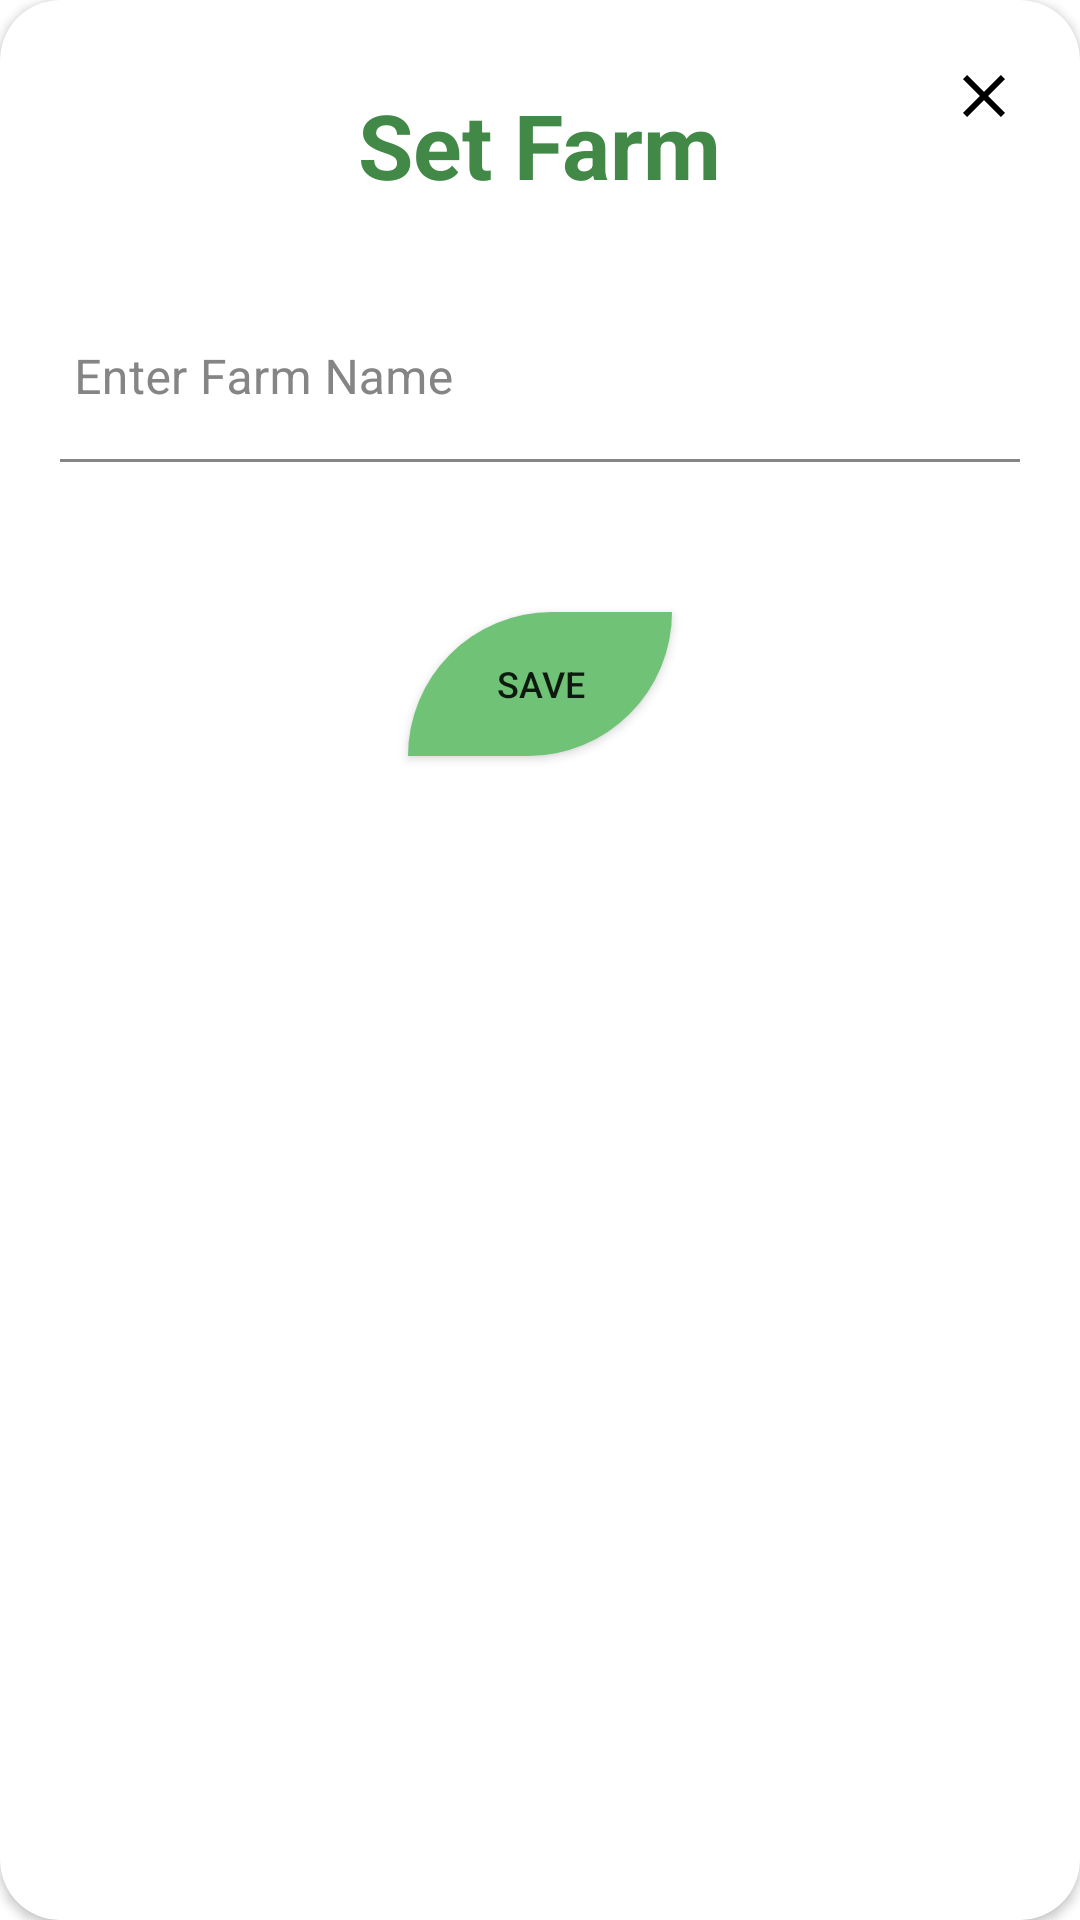

The Android layout XML behind this screen, and the referenced resources:
<!-- AndroidManifest.xml: application theme Theme.OPSC7312Part1 -->
<!-- res/layout/fragment_set_farm_popup.xml -->
<?xml version="1.0" encoding="utf-8"?>
<androidx.cardview.widget.CardView xmlns:android="http://schemas.android.com/apk/res/android"
    xmlns:app="http://schemas.android.com/apk/res-auto"
    xmlns:tools="http://schemas.android.com/tools"
    android:layout_width="match_parent"
    android:layout_height="wrap_content"
    tools:context=".SettingsSetFarmPopupFragment"
    style="@style/Theme.GreenTheme"
    app:cardCornerRadius="20dp">

    <RelativeLayout
        android:layout_width="match_parent"
        android:layout_height="match_parent"
        android:padding="20dp">

        
        <TextView
            android:id="@+id/txtMeasurementPopUpError"
            android:text="Please sign in to view measurement information"
            android:layout_width="wrap_content"
            android:layout_height="wrap_content"
            android:layout_gravity="center"
            android:textAppearance="?android:textAppearanceMedium"
            android:textSize="25dp"
            android:drawableTop="@drawable/ic_wifi_off"
            android:layout_centerHorizontal="true"
            android:layout_centerVertical="true"
            android:textAlignment="center"
            android:visibility="gone"
            android:textColor="@color/light_grey" />

        
        <TextView
            android:id="@+id/txtFarmPopupHeading"
            android:layout_width="wrap_content"
            android:layout_height="wrap_content"
            android:layout_marginTop="8dp"
            android:text="Set Farm"
            android:textColor="@color/dark_green"
            android:textSize="30dp"
            android:textStyle="bold"
            android:layout_centerHorizontal="true"/>

        
        <ImageButton
            android:id="@+id/btnFarmClose"
            android:layout_width="wrap_content"
            android:layout_height="wrap_content"
            android:background="?android:attr/selectableItemBackgroundBorderless"
            android:contentDescription="close"
            android:src="@drawable/ic_exit"
            android:layout_alignParentRight="true"/>

        <com.google.android.material.textfield.TextInputLayout
            android:id="@+id/textInputLayoutFarmName"
            android:layout_below="@id/txtFarmPopupHeading"
            android:layout_width="match_parent"
            android:layout_height="wrap_content"
            android:hint="Enter Farm Name"
            android:paddingLeft="-12dp"
            android:layout_marginTop="30dp"
            android:textColorHint="@color/light_grey"
            android:theme="@style/GreenTextBoxCursor"
            app:boxStrokeColor="@color/dark_green"
            app:hintTextColor="@color/dark_green">

            <com.google.android.material.textfield.TextInputEditText
                android:id="@+id/edtFarm"
                android:layout_width="match_parent"
                android:layout_height="match_parent"
                android:background="@color/transparent"
                android:textColor="@color/dark_mode_text" />

        </com.google.android.material.textfield.TextInputLayout>

        <Button
            android:id="@+id/btnFarmSave"
            android:layout_below="@id/textInputLayoutFarmName"
            android:layout_width="wrap_content"
            android:layout_height="wrap_content"
            android:layout_marginTop="50dp"
            android:background="@drawable/leaf_button"
            android:text="save"
            android:textSize="12dp"
            android:theme="@style/Theme.GreenTheme"
            android:layout_centerHorizontal="true"/>

    </RelativeLayout>

</androidx.cardview.widget.CardView>
<!-- resources referenced by this layout -->
<resources>
  <color name="dark_green">#428948</color>
  <color name="dark_mode_text">@color/black</color>
  <color name="light_grey">#858585</color>
  <color name="transparent">#00000000</color>
  <!-- drawable ic_exit (drawable) -->
  <vector android:height="24dp" android:tint="#000001"
      android:viewportHeight="24" android:viewportWidth="24"
      android:width="24dp" xmlns:android="http://schemas.android.com/apk/res/android">
      <path android:fillColor="@android:color/white" android:pathData="M19,6.41L17.59,5 12,10.59 6.41,5 5,6.41 10.59,12 5,17.59 6.41,19 12,13.41 17.59,19 19,17.59 13.41,12z"/>
  </vector>
  <!-- drawable ic_wifi_off (drawable) -->
  <vector android:height="50dp" android:tint="#858585"
      android:viewportHeight="24" android:viewportWidth="24"
      android:width="50dp" xmlns:android="http://schemas.android.com/apk/res/android">
      <path android:fillColor="@android:color/white" android:pathData="M22.99,9C19.15,5.16 13.8,3.76 8.84,4.78l2.52,2.52c3.47,-0.17 6.99,1.05 9.63,3.7l2,-2zM18.99,13c-1.29,-1.29 -2.84,-2.13 -4.49,-2.56l3.53,3.53 0.96,-0.97zM2,3.05L5.07,6.1C3.6,6.82 2.22,7.78 1,9l1.99,2c1.24,-1.24 2.67,-2.16 4.2,-2.77l2.24,2.24C7.81,10.89 6.27,11.73 5,13v0.01L6.99,15c1.36,-1.36 3.14,-2.04 4.92,-2.06L18.98,20l1.27,-1.26L3.29,1.79 2,3.05zM9,17l3,3 3,-3c-1.65,-1.66 -4.34,-1.66 -6,0z"/>
  </vector>
  <!-- drawable leaf_button (drawable) -->
  <?xml version="1.0" encoding="utf-8"?>
  <shape xmlns:android="http://schemas.android.com/apk/res/android">
  
      <corners android:topLeftRadius="50dp"
          android:bottomRightRadius="50dp"/>
      <solid android:color="@color/green"/>
      <padding android:left="20dp"/>
      <padding android:right="20dp"/>
  
  </shape>
  <style name="GreenTextBoxCursor">
          <item name="colorPrimary">@color/dark_green</item>
      </style>
  <style name="Theme.GreenTheme" parent="Theme.MaterialComponents.Light.DarkActionBar">
          <item name="colorPrimary">@color/dark_green</item>
      </style>
  <style name="Theme.OPSC7312Part1" parent="Theme.MaterialComponents.Light.DarkActionBar">
      
          <item name="colorPrimary">@color/dark_green</item>
          <item name="android:statusBarColor">@color/dark_green</item>
      </style>
  <color name="black">#FF000000</color>
  <color name="green">#6FC276</color>
</resources>
